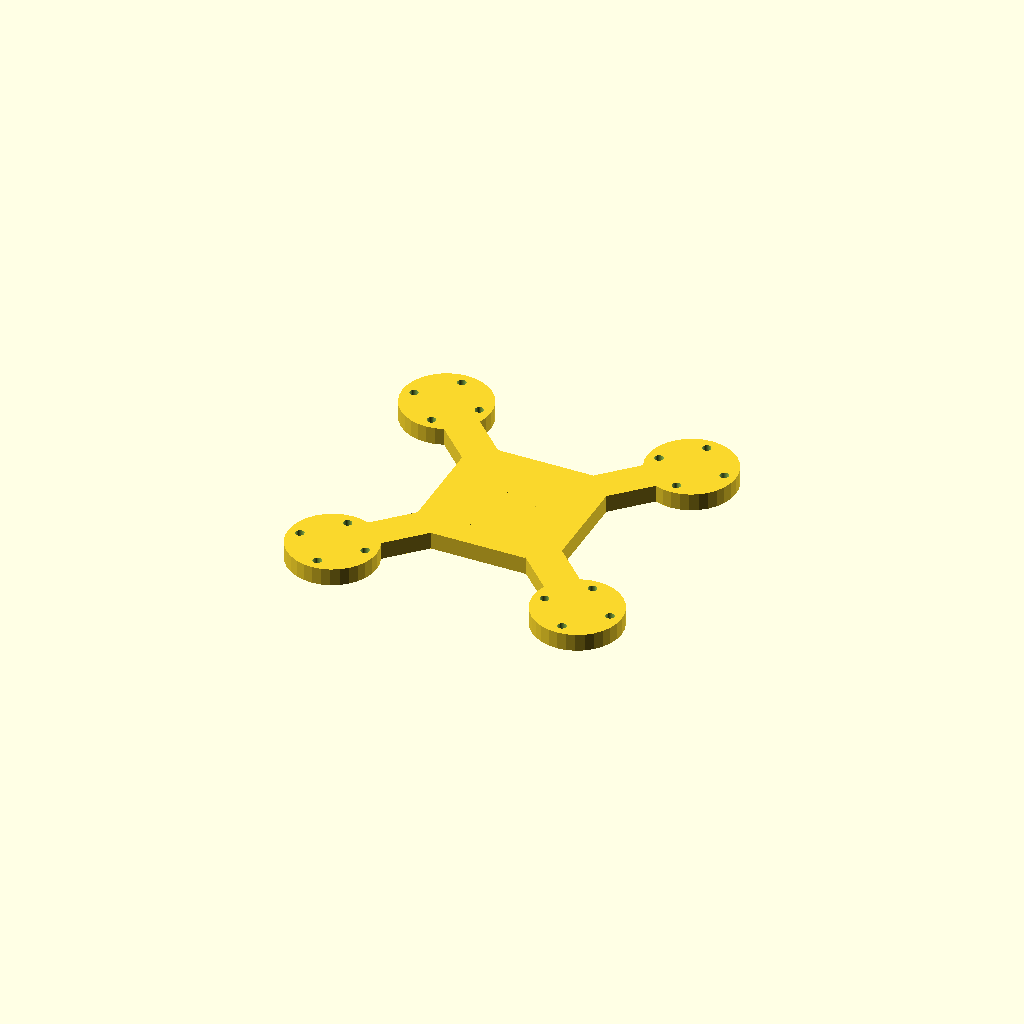
Cell 1: rendered with the file's own defaults.
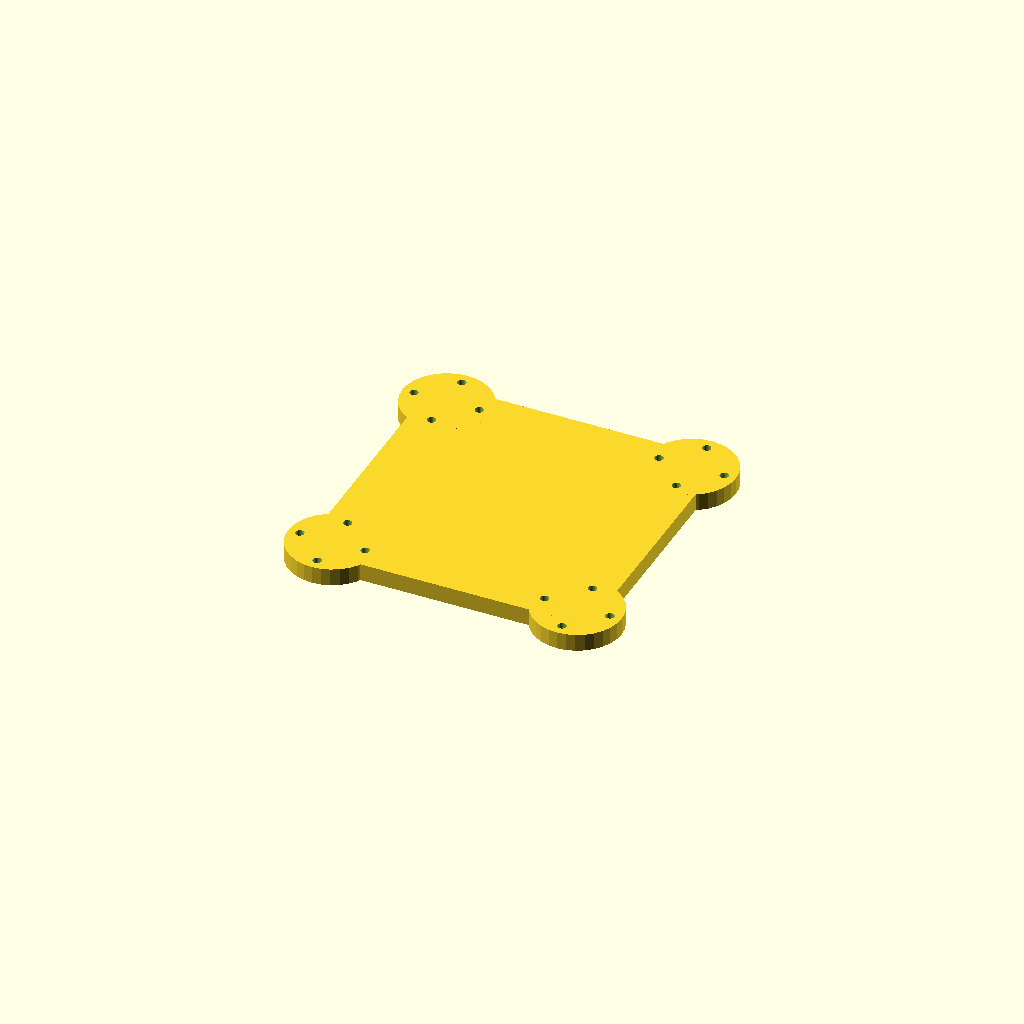
Cell 2: the same model with hub = 100.
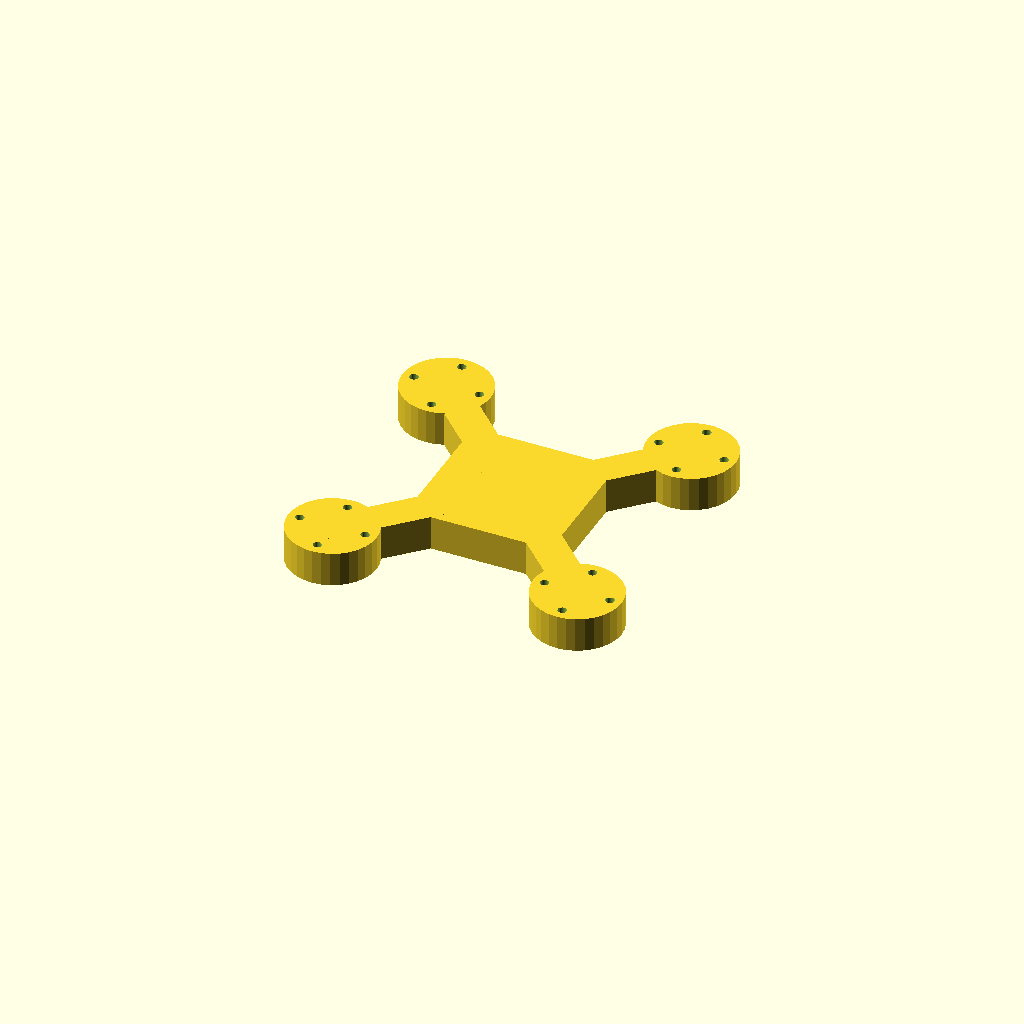
Cell 3: plate_t = 12 (everything else at default).
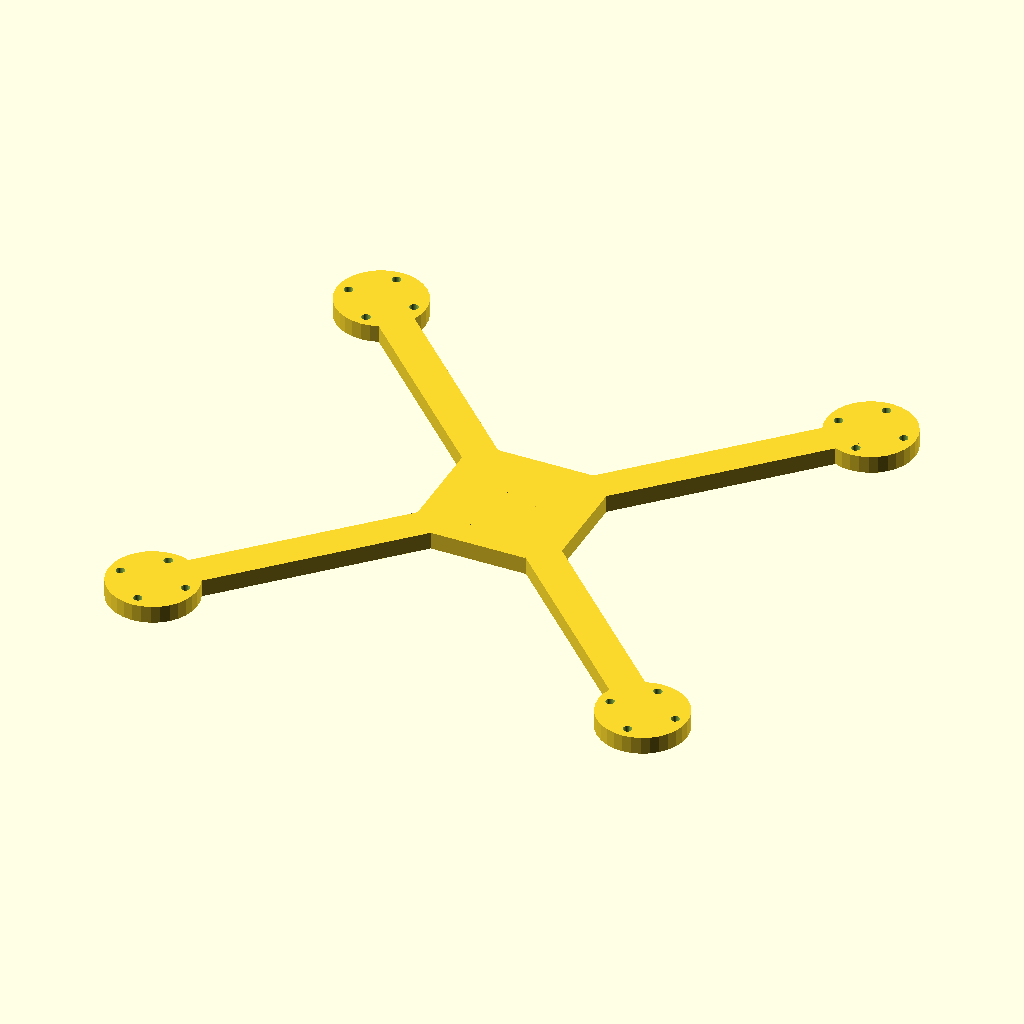
Cell 4 — arm_len set to 120, the other parameters unchanged.
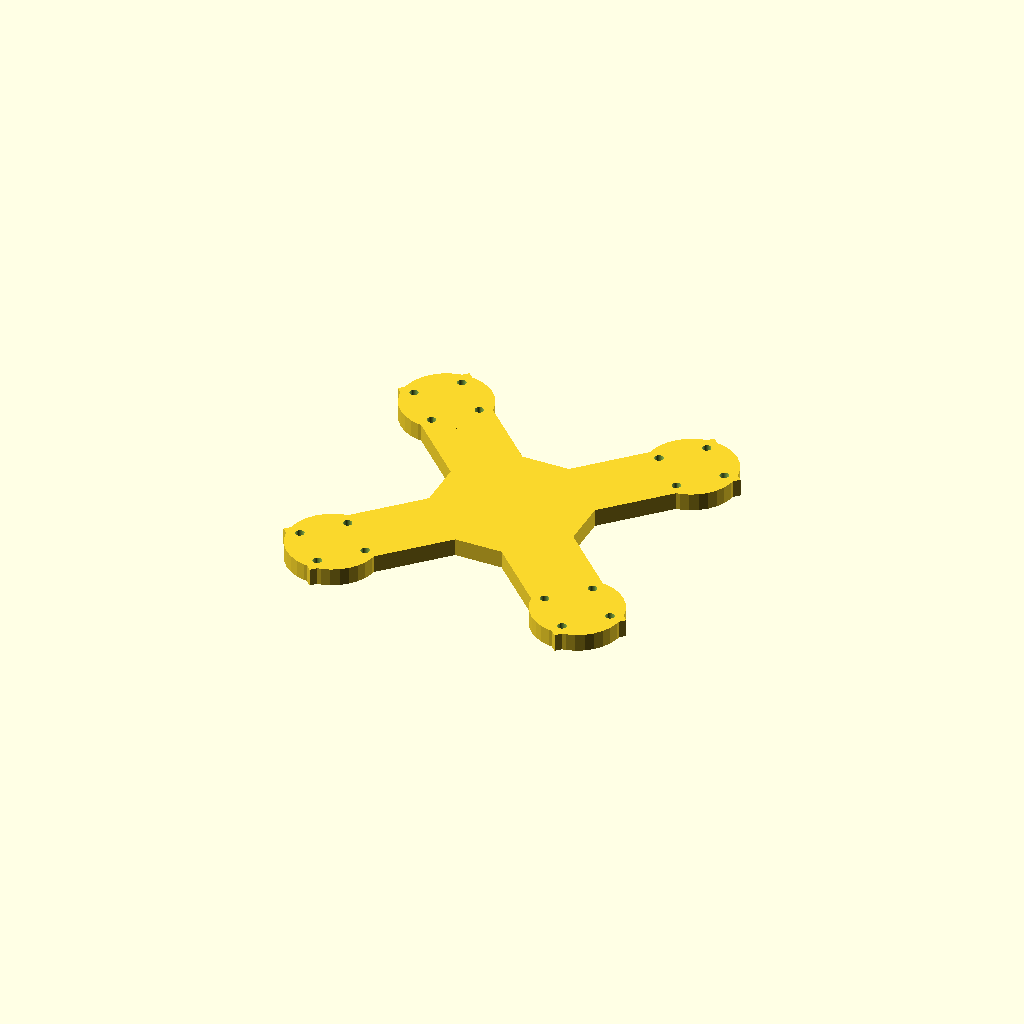
Cell 5 — bar_w set to 24, the other parameters unchanged.
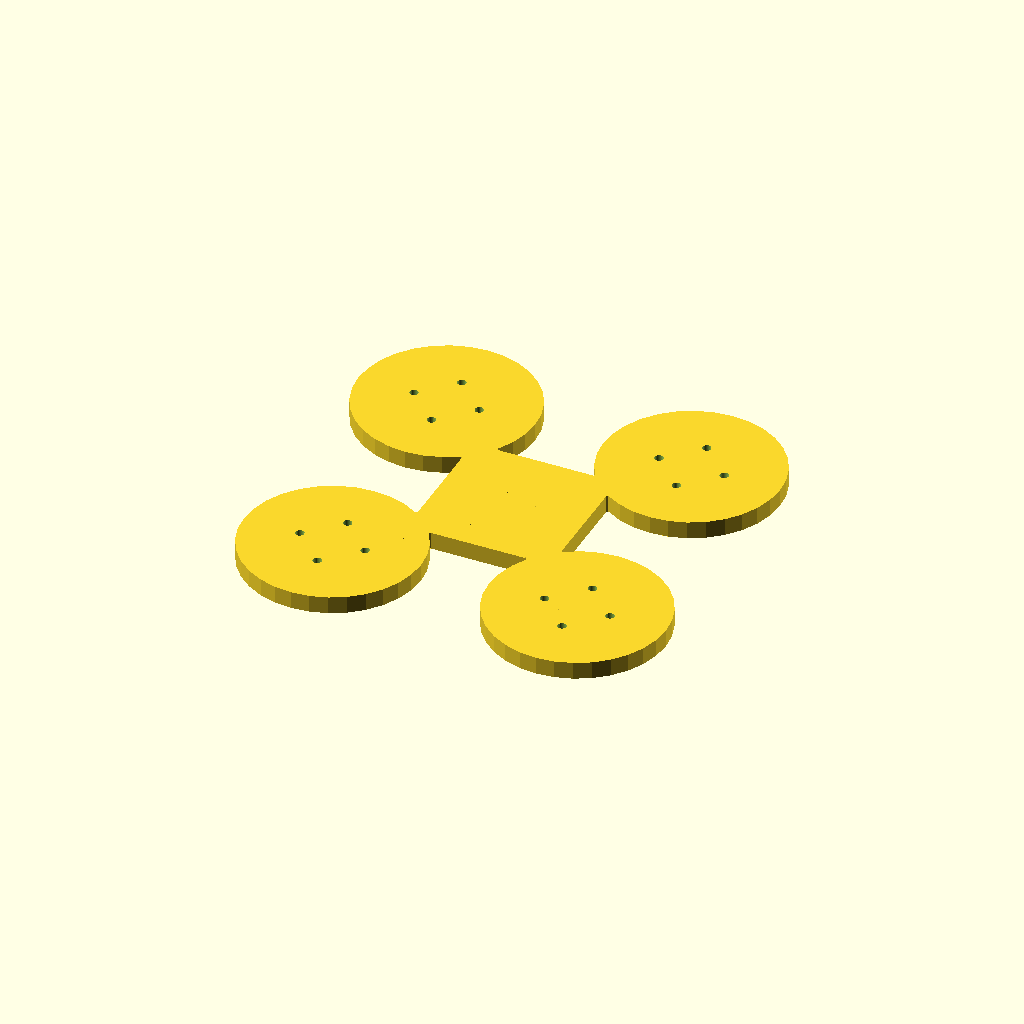
Cell 6: the same model with pad_d = 61.26.
One fixed orthographic camera (rotation 55°, 0°, 25°; colour scheme Cornfield) for every cell.
OpenSCAD source file optional_data/gen2/quadframes/part_0055.scad:
$fn = 32;

// ----------------------------------------------------------------------
// Quadcopter frame: 150.62 mm across the motor pads, arms 60 mm
// ----------------------------------------------------------------------

// --- parameters (mm) ---
hub = 50;                 // central plate size
plate_t = 6;              // plate thickness
arm_len = 60;             // hub centre to motor pad centre
bar_w = 12;               // arm width
pad_d = 30.63;            // motor pad diameter
hole_x = 16;              // motor bolt spacing, X
hole_y = 16;              // motor bolt spacing, Y
hole_d = 3;               // motor bolt clearance

module arm_bar() {
  /* flat bar: hull of a stub inside the hub and a box at the pad */
  hull() {
    translate([hub / 4, 0, plate_t / 2]) cube([bar_w, bar_w, plate_t], center = true);
    translate([arm_len, 0, plate_t / 2]) cube([bar_w, bar_w, plate_t], center = true);
  }
}

module pad() {
  translate([arm_len, 0, 0]) cylinder(h = plate_t, d = pad_d);
}

module frame() {
  translate([-hub / 2, -hub / 2, 0]) cube([hub, hub, plate_t]);
  rotate([0, 0, 45]) arm_bar();
  rotate([0, 0, 45]) pad();
  rotate([0, 0, 135]) arm_bar();
  rotate([0, 0, 135]) pad();
  rotate([0, 0, 225]) arm_bar();
  rotate([0, 0, 225]) pad();
  rotate([0, 0, 315]) arm_bar();
  rotate([0, 0, 315]) pad();
}

difference() {
  frame();
  for (a = [0 : 3]) rotate([0, 0, a * 90 + 45])
    for (sx = [-1, 1]) for (sy = [-1, 1])
      translate([arm_len + sx * hole_x / 2, sy * hole_y / 2, -1]) cylinder(h = plate_t + 2, d = hole_d);
}
Parameter table extracted from the source (name, type, default, range or options):
hub: number, default 50
plate_t: number, default 6
arm_len: number, default 60
bar_w: number, default 12
pad_d: number, default 30.63
hole_x: number, default 16
hole_y: number, default 16
hole_d: number, default 3
